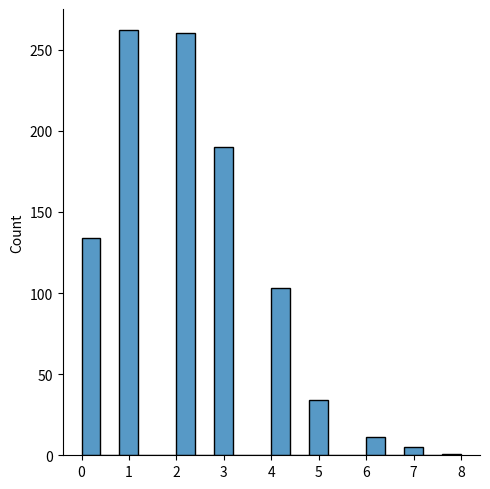

The script that saved this image:
from numpy import random
import matplotlib.pyplot as plt
import seaborn as sns

x = random.poisson(lam=2, size=1000)
sns.displot(x)

plt.show()
